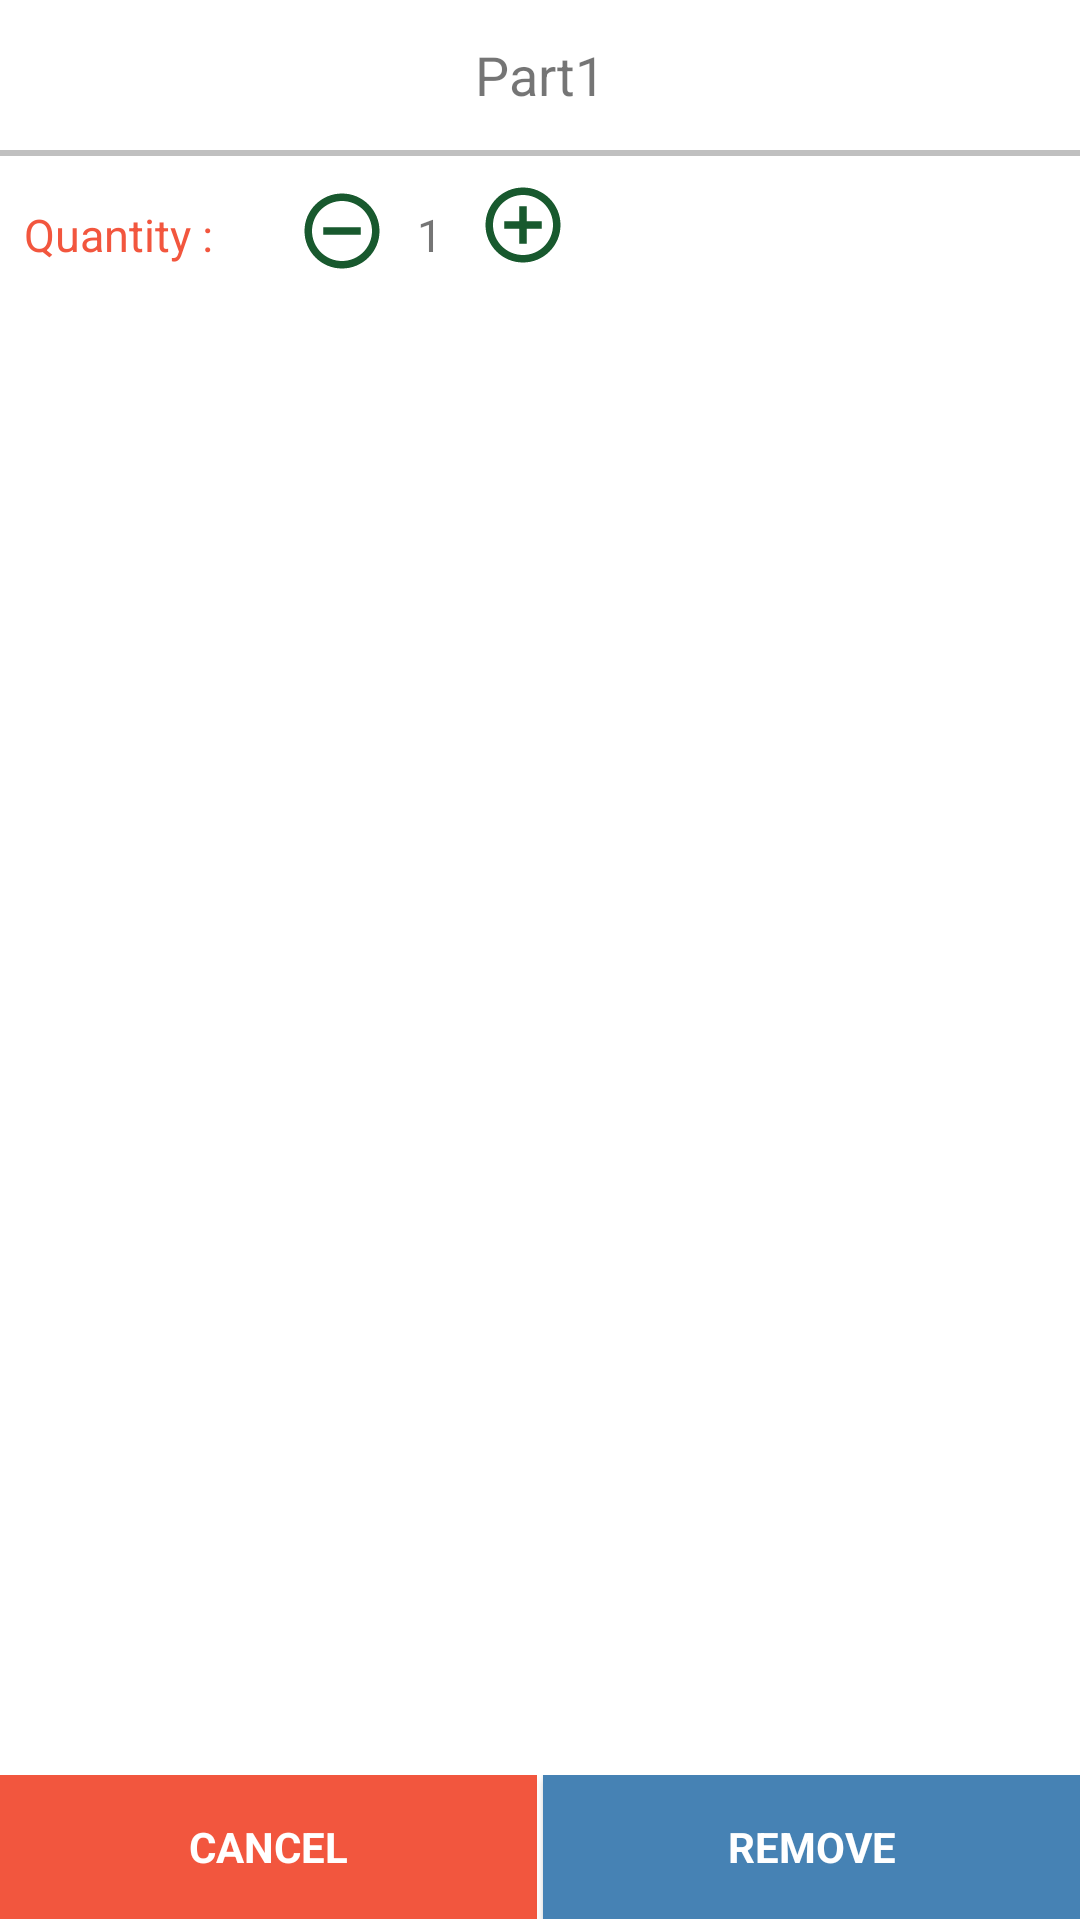

Write the Android layout XML for this screen, with the resource values it uses.
<!-- AndroidManifest.xml: application theme Theme.AppCompat.Light.NoActionBar -->
<!-- res/layout/custom_dialog_remove.xml -->
<?xml version="1.0" encoding="utf-8"?>
<LinearLayout xmlns:android="http://schemas.android.com/apk/res/android"
    android:layout_width="match_parent"
    android:layout_height="wrap_content"
    android:weightSum="1"
    android:background="@color/gen_white"
    android:orientation="vertical"

    xmlns:app="http://schemas.android.com/apk/res-auto">
    <LinearLayout android:id="@+id/layout_items"
        android:layout_width="match_parent"
        android:layout_height="match_parent"

        android:layout_weight="1.01"
        android:orientation="vertical">
        <TextView
            android:id="@+id/partno_dialog_project"
            android:layout_width="match_parent"
            android:layout_height="50dp"
            android:text="Part1"
            android:textSize="18dp"
            android:gravity="center"

            />
        <View
            android:layout_width="fill_parent"
            android:layout_height="2dp"
            android:background="#c0c0c0"/>
        <LinearLayout
            android:layout_width="match_parent"
            android:layout_marginTop="8dp"
            android:layout_height="50dp"

            android:orientation="horizontal">
            <TextView
                android:layout_width="wrap_content"
                android:layout_height="wrap_content"
                android:textColor="@color/orange_light"
                android:textSize="15dp"
                android:padding="8dp"
                android:text="Quantity :"/>
            <ImageView
                android:id="@+id/items_quantity_remove_dialog_remove"
                android:layout_width="wrap_content"
                android:layout_height="wrap_content"
                android:layout_marginLeft="20dp"
                android:paddingTop="2dp"

                android:src="@drawable/ic_remove_circle_outline_green_24dp"
                android:paddingRight="10dp"/>
            <TextView
                android:id="@+id/item_quantity_dialog_remove"
                android:layout_width="wrap_content"
                android:layout_height="wrap_content"

                android:textSize="15dp"
                android:text="1"/>

            <ImageView
                android:id="@+id/items_quantity_add_dialog_remove"
                android:layout_width="wrap_content"
                android:layout_height="wrap_content"
                android:layout_marginLeft="2dp"
                android:paddingLeft="10dp"

                android:src="@drawable/ic_add_circle_outline_black_24dp" />

        </LinearLayout>

    </LinearLayout>

    <LinearLayout android:id="@+id/layout_address_payment"
        android:layout_width="match_parent"
        android:layout_height="wrap_content"
        android:orientation="horizontal"
        android:weightSum="2"
        android:elevation="30sp">
        <TextView
            android:id="@+id/txt_cancel_dialog"
            android:layout_width="0sp"
            android:layout_marginRight="2dp"
            android:layout_height="match_parent"
            android:layout_weight="1"
            android:background="@color/orange_light"
            android:text="CANCEL"
            android:textSize="14sp"

            android:textColor="@color/gen_white"
            android:textStyle="bold"
            android:gravity="center"/>

        <Button
            android:id="@+id/btn_remove_dialog"
            android:layout_width="0sp"
            android:layout_height="match_parent"
            android:layout_weight="1"
            android:background="#4682b4"
            android:text="Remove"
            android:textSize="14sp"
            android:textColor="@color/gen_white"
            android:textStyle="bold"
            android:fontFamily="sans-serif"
            android:gravity="center"/>
    </LinearLayout>


</LinearLayout>
<!-- resources referenced by this layout -->
<resources>
  <color name="gen_white">#FFFFFF</color>
  <color name="orange_light">#f2563e</color>
  <!-- drawable ic_add_circle_outline_black_24dp (drawable) -->
  <vector xmlns:android="http://schemas.android.com/apk/res/android"
          android:width="30dp"
          android:height="30dp"
          android:viewportWidth="24.0"
          android:viewportHeight="24.0">
      <path
          android:fillColor="@color/bg_screen1"
          android:pathData="M13,7h-2v4L7,11v2h4v4h2v-4h4v-2h-4L13,7zM12,2C6.48,2 2,6.48 2,12s4.48,10 10,10 10,-4.48 10,-10S17.52,2 12,2zM12,20c-4.41,0 -8,-3.59 -8,-8s3.59,-8 8,-8 8,3.59 8,8 -3.59,8 -8,8z"/>
  </vector>
  <!-- drawable ic_remove_circle_outline_green_24dp (drawable) -->
  <vector xmlns:android="http://schemas.android.com/apk/res/android"
          android:width="30dp"
          android:height="30dp"
          android:viewportWidth="24.0"
          android:viewportHeight="24.0">
      <path
          android:fillColor="@color/bg_screen1"
          android:pathData="M7,11v2h10v-2L7,11zM12,2C6.48,2 2,6.48 2,12s4.48,10 10,10 10,-4.48 10,-10S17.52,2 12,2zM12,20c-4.41,0 -8,-3.59 -8,-8s3.59,-8 8,-8 8,3.59 8,8 -3.59,8 -8,8z"/>
  </vector>
  <color name="bg_screen1">#18592E</color>
</resources>
